Run: headless pygame with SDL's dummy video driver; simulated clock (each Clock.tick advances the game by its frame time, no real sleeping); random seed 0; keys injected as events and as key.get_pressed() state; no mouse input; restart key R tapped at the start of phases 3 and 4.
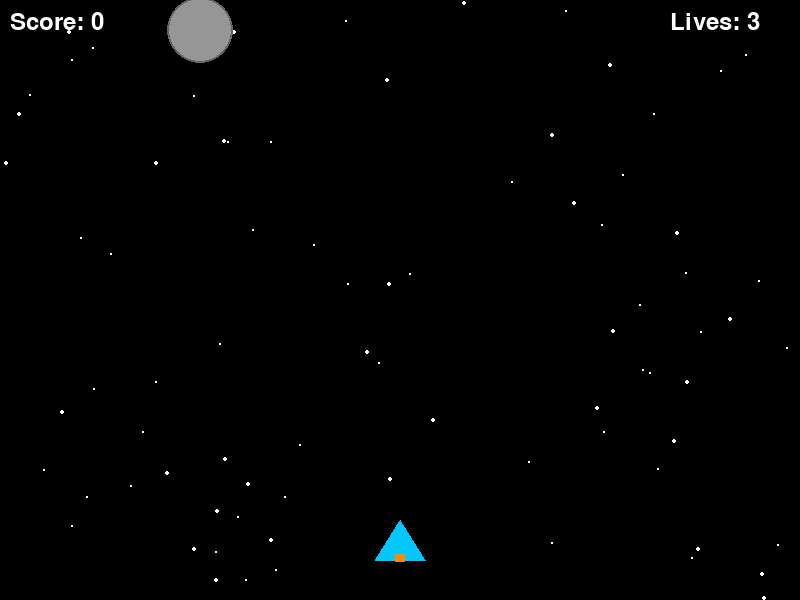
Frame 1 of 4 · flips 1–60 · no input
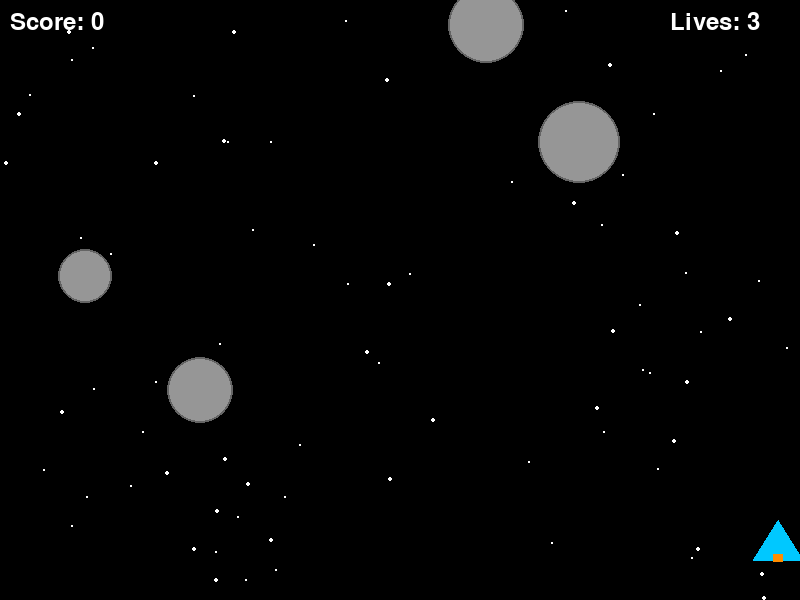
Frame 2 of 4 · flips 61–180 · tapped SPACE, RETURN · held RIGHT (→), D
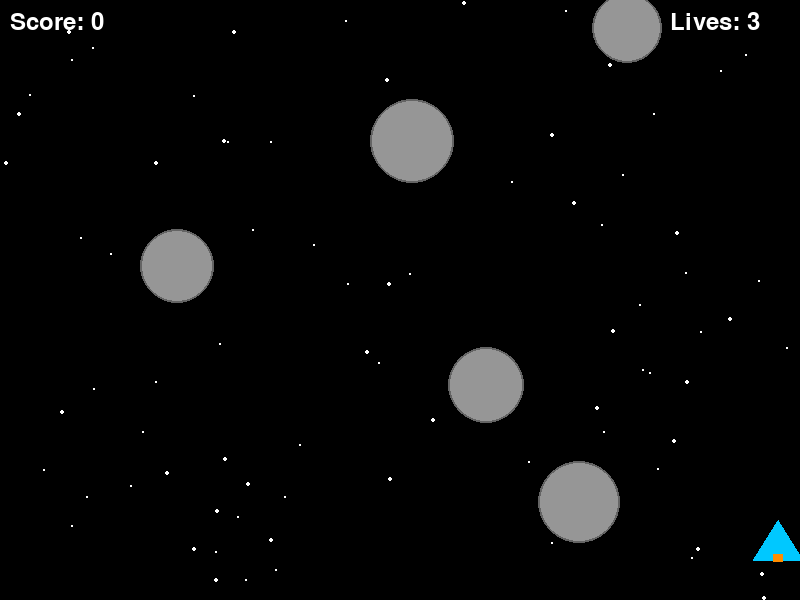
Frame 3 of 4 · flips 181–300 · tapped R · held DOWN (↓), S
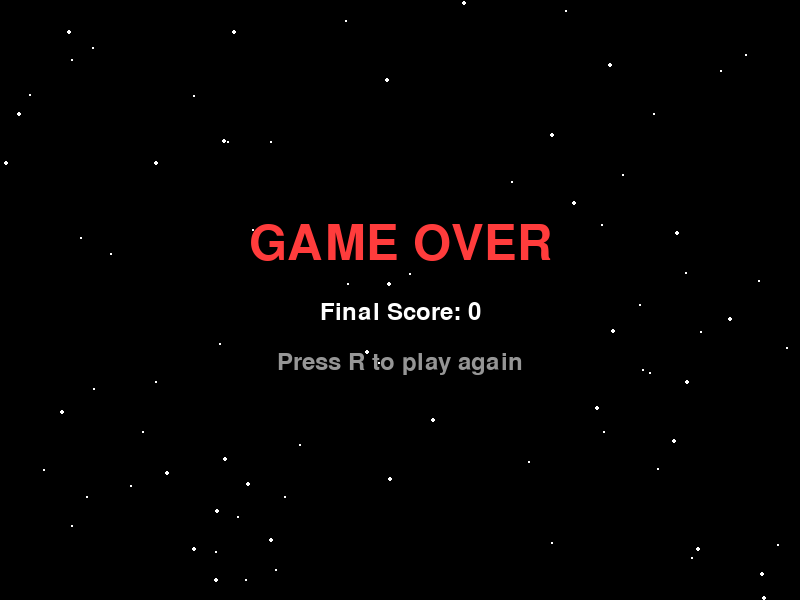
Frame 4 of 4 · flips 301–420 · tapped R · held LEFT (←), A, UP (↑), W

The pygame program that drew these frames:

import pygame
import random

# ── Setup ───────────────────────────────────────────
pygame.init()
WIDTH, HEIGHT = 800, 600
screen = pygame.display.set_mode((WIDTH, HEIGHT))
pygame.display.set_caption("Space Shooter")
clock = pygame.time.Clock()
font      = pygame.font.SysFont(None, 36)
big_font  = pygame.font.SysFont(None, 72)

# ── Colors ──────────────────────────────────────────
BLACK  = (0,   0,   0)
WHITE  = (255, 255, 255)
CYAN   = (0,   200, 255)
RED    = (255, 60,  60)
YELLOW = (255, 220, 0)
GRAY   = (150, 150, 150)
ORANGE = (255, 140, 0)

# ── Player ──────────────────────────────────────────
player = pygame.Rect(WIDTH // 2 - 25, HEIGHT - 80, 50, 40)
player_speed = 6

#Now add the draw function ABOVE  running = True  as well:

# ── Draw helpers ─────────────────────────────────────
def draw_ship(rect, color=CYAN):
    pygame.draw.polygon(screen, color, [
        (rect.centerx, rect.top),
        (rect.left,    rect.bottom),
        (rect.right,   rect.bottom),
    ])
    pygame.draw.rect(screen, ORANGE,
        (rect.centerx - 5, rect.bottom - 6, 10, 8))

def draw_stars():
    random.seed(42)       # same seed = same stars every frame
    for _ in range(80):
        x = random.randint(0, WIDTH)
        y = random.randint(0, HEIGHT)
        r = random.randint(1, 2)
        pygame.draw.circle(screen, WHITE, (x, y), r)
    random.seed()          # restore normal randomness

# ── Bullets ─────────────────────────────────────────
bullets       = []
bullet_speed  = 10
shoot_cooldown = 0

# ── Asteroids ───────────────────────────────────────
asteroids      = []
asteroid_speed = 3
spawn_timer    = 0
spawn_interval = 40    # frames between spawns
score = 0

def draw_asteroid(rect):
    pygame.draw.circle(screen, GRAY, rect.center,
                       rect.width // 2)
    pygame.draw.circle(screen, (100, 100, 100),
                       rect.center, rect.width // 2, 2)

# ── Score & lives ───────────────────────────────────
score     = 0
lives     = 3
game_over = False

def draw_hud():
    score_surf = font.render(f"Score: {score}", True, WHITE)
    lives_surf = font.render(f"Lives: {lives}", True, WHITE)
    screen.blit(score_surf, (10, 10))
    screen.blit(lives_surf, (WIDTH - 130, 10))

# ── Main loop ───────────────────────────────────────
running = True
while running:
    clock.tick(60)          # cap at 60 frames/second

    for event in pygame.event.get():
        # Quit handler
        if event.type == pygame.QUIT:
            running = False
        # Restart handler
        if event.type == pygame.KEYDOWN and game_over:
            if event.key == pygame.K_r:
                player.centerx = WIDTH // 2
                bullets.clear()
                asteroids.clear()
                score     = 0
                lives     = 3
                shoot_cooldown = 0
                spawn_timer    = 0
                game_over = False

    if not game_over:
        # ── Input ─────────────────────────────────────────
        keys = pygame.key.get_pressed()
        if keys[pygame.K_LEFT]  and player.left  > 0:
            player.x -= player_speed
        if keys[pygame.K_RIGHT] and player.right < WIDTH:
            player.x += player_speed
        if keys[pygame.K_SPACE] and shoot_cooldown == 0:
            bullet = pygame.Rect(player.centerx - 3,
                             player.top - 10, 6, 14)
            bullets.append(bullet)
            shoot_cooldown = 15     # wait 15 frames before next shot

        if shoot_cooldown > 0:
            shoot_cooldown -= 1

        # ── Move bullets ─────────────────────────────────
        for b in bullets[:]:
            b.y -= bullet_speed
            if b.bottom < 0:    # off the top of the screen
                bullets.remove(b)

        # ── Spawn asteroids ──────────────────────────────
        spawn_timer += 1
        if spawn_timer >= spawn_interval:
            spawn_timer = 0
            size = random.randint(24, 48)
            x    = random.randint(size, WIDTH - size)
            asteroids.append(
                pygame.Rect(x - size, -size * 2,
                        size * 2,  size * 2))
            asteroid_speed = 3 + score // 5  # gets faster!

        # ── Move asteroids ───────────────────────────────
        for a in asteroids[:]:
            a.y += asteroid_speed
            if a.top > HEIGHT:
                asteroids.remove(a)

        # ── Collision: bullet hits asteroid ──────────────
        for b in bullets[:]:
            for a in asteroids[:]:
                if b.colliderect(a):
                    bullets.remove(b)
                    asteroids.remove(a)
                    score += 1
                    break

        # ── Collision: asteroid hits player ─────────────
        for a in asteroids[:]:
            if a.colliderect(player):
                asteroids.remove(a)
                lives -= 1
                if lives <= 0:
                    game_over = True

    screen.fill(BLACK)
    draw_stars()
    if not game_over:
        # ── Draw ship ────────────────────────────────────
        draw_ship(player)
        # ── Draw bullets ─────────────────────────────────
        for b in bullets:
            pygame.draw.rect(screen, YELLOW, b)
        # ── Draw asteroids ───────────────────────────────
        for a in asteroids:
            draw_asteroid(a)
        draw_hud()
    else:
        over_surf  = big_font.render("GAME OVER", True, RED)
        score_surf = font.render(f"Final Score: {score}", True, WHITE)
        restart    = font.render("Press R to play again", True, GRAY)
        screen.blit(over_surf,  (WIDTH//2 - over_surf.get_width()//2,  HEIGHT//2 - 80))
        screen.blit(score_surf, (WIDTH//2 - score_surf.get_width()//2, HEIGHT//2))
        screen.blit(restart,    (WIDTH//2 - restart.get_width()//2,    HEIGHT//2 + 50))

    pygame.display.flip()

pygame.quit()
